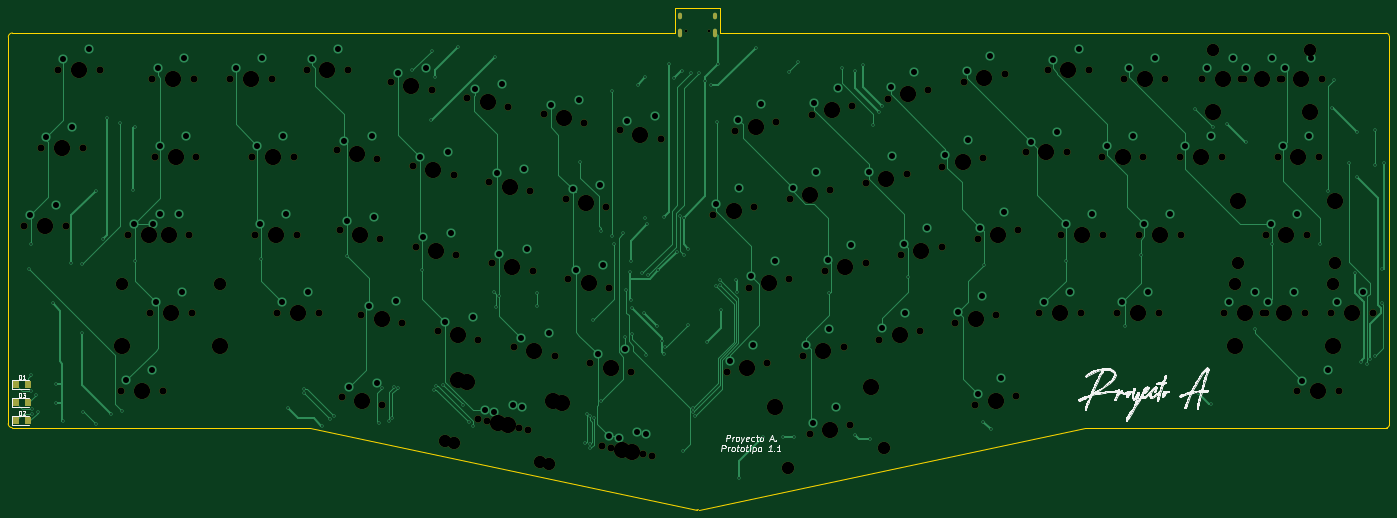
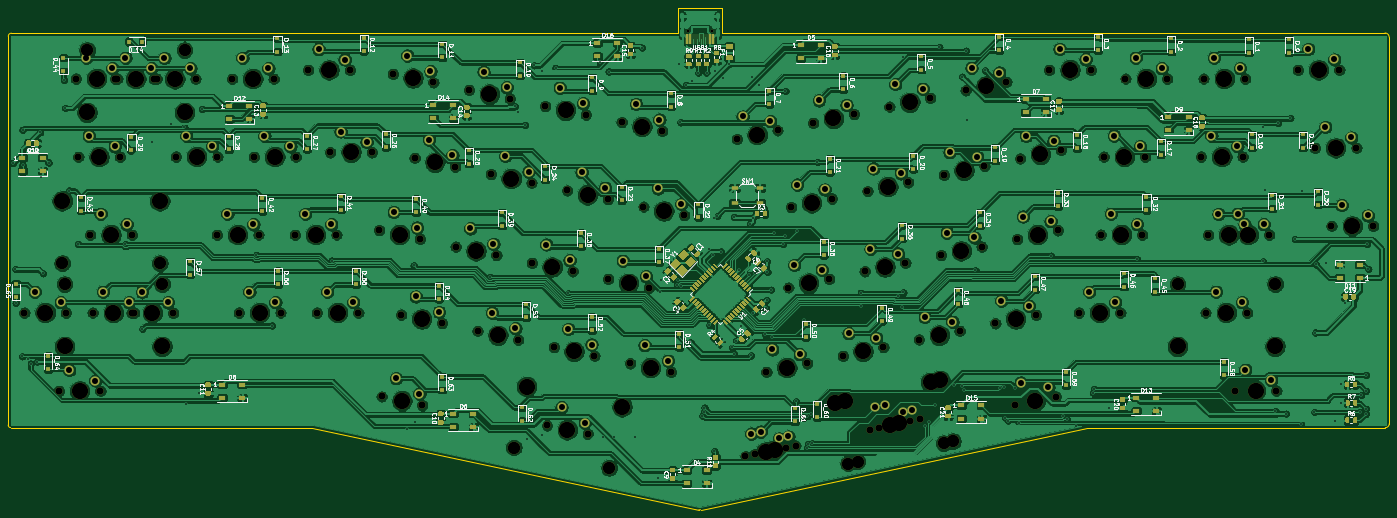
Circuit board: 10 layer files. Board 337.3 x 122.6 mm.
- bottom_copper: Proyecto A-B_Cu.gbr (1197787 bytes)
- bottom_mask: Proyecto A-B_Mask.gbr (47795 bytes)
- paste: Proyecto A-B_Paste.gbr (35380 bytes)
- bottom_silk: Proyecto A-B_SilkS.gbr (123170 bytes)
- outline: Proyecto A-Edge_Cuts.gbr (1397 bytes)
- top_copper: Proyecto A-F_Cu.gbr (37887 bytes)
- top_mask: Proyecto A-F_Mask.gbr (10820 bytes)
- paste: Proyecto A-F_Paste.gbr (2486 bytes)
- top_silk: Proyecto A-F_SilkS.gbr (46764 bytes)
- drill: Proyecto A.drl (8618 bytes)

=== bottom_copper: Proyecto A-B_Cu.gbr (1197787 bytes, source omitted) ===
=== bottom_mask: Proyecto A-B_Mask.gbr (47795 bytes, source omitted) ===
=== paste: Proyecto A-B_Paste.gbr (35380 bytes, source omitted) ===
=== bottom_silk: Proyecto A-B_SilkS.gbr (123170 bytes, source omitted) ===
=== outline: Proyecto A-Edge_Cuts.gbr ===
%TF.GenerationSoftware,KiCad,Pcbnew,(5.1.6)-1*%
%TF.CreationDate,2020-07-26T11:56:32+02:00*%
%TF.ProjectId,Proyecto A,50726f79-6563-4746-9f20-412e6b696361,rev?*%
%TF.SameCoordinates,Original*%
%TF.FileFunction,Profile,NP*%
%FSLAX46Y46*%
G04 Gerber Fmt 4.6, Leading zero omitted, Abs format (unit mm)*
G04 Created by KiCad (PCBNEW (5.1.6)-1) date 2020-07-26 11:56:32*
%MOMM*%
%LPD*%
G01*
G04 APERTURE LIST*
%TA.AperFunction,Profile*%
%ADD10C,0.100000*%
%TD*%
G04 APERTURE END LIST*
D10*
X62880240Y4965700D02*
X62865000Y-89433400D01*
X62880240Y4965700D02*
G75*
G02*
X63896239Y5981699I1015999J0D01*
G01*
X63831154Y-90403757D02*
G75*
G02*
X62865000Y-89433400I-16195J950038D01*
G01*
X231459482Y-110456999D02*
G75*
G02*
X231068880Y-110459520I-201162J907002D01*
G01*
X400161289Y-89780002D02*
G75*
G02*
X399580000Y-90400000I-621288J1D01*
G01*
X399364228Y5930301D02*
G75*
G02*
X400150000Y5190000I36386J-748547D01*
G01*
X400161289Y-89780002D02*
X400150000Y5190000D01*
X325940000Y-90400000D02*
X399580000Y-90400000D01*
X231459482Y-110457000D02*
X325940000Y-90400000D01*
X136590000Y-90400000D02*
X231068880Y-110459520D01*
X63831154Y-90403757D02*
X136590000Y-90400000D01*
X225770000Y5980000D02*
X63896239Y5981699D01*
X225750000Y12110000D02*
X225770000Y5980000D01*
X236640000Y12100000D02*
X225750000Y12110000D01*
X236690000Y5980000D02*
X236640000Y12100000D01*
X399364172Y5931468D02*
X236690000Y5980000D01*
M02*

=== top_copper: Proyecto A-F_Cu.gbr (37887 bytes, source omitted) ===
=== top_mask: Proyecto A-F_Mask.gbr (10820 bytes, source omitted) ===
=== paste: Proyecto A-F_Paste.gbr ===
%TF.GenerationSoftware,KiCad,Pcbnew,(5.1.6)-1*%
%TF.CreationDate,2020-07-26T11:56:32+02:00*%
%TF.ProjectId,Proyecto A,50726f79-6563-4746-9f20-412e6b696361,rev?*%
%TF.SameCoordinates,Original*%
%TF.FileFunction,Paste,Top*%
%TF.FilePolarity,Positive*%
%FSLAX46Y46*%
G04 Gerber Fmt 4.6, Leading zero omitted, Abs format (unit mm)*
G04 Created by KiCad (PCBNEW (5.1.6)-1) date 2020-07-26 11:56:32*
%MOMM*%
%LPD*%
G01*
G04 APERTURE LIST*
G04 APERTURE END LIST*
%TO.C,D3*%
G36*
G01*
X67014900Y-84937000D02*
X67014900Y-83687000D01*
G75*
G02*
X67264900Y-83437000I250000J0D01*
G01*
X68189900Y-83437000D01*
G75*
G02*
X68439900Y-83687000I0J-250000D01*
G01*
X68439900Y-84937000D01*
G75*
G02*
X68189900Y-85187000I-250000J0D01*
G01*
X67264900Y-85187000D01*
G75*
G02*
X67014900Y-84937000I0J250000D01*
G01*
G37*
G36*
G01*
X64039900Y-84937000D02*
X64039900Y-83687000D01*
G75*
G02*
X64289900Y-83437000I250000J0D01*
G01*
X65214900Y-83437000D01*
G75*
G02*
X65464900Y-83687000I0J-250000D01*
G01*
X65464900Y-84937000D01*
G75*
G02*
X65214900Y-85187000I-250000J0D01*
G01*
X64289900Y-85187000D01*
G75*
G02*
X64039900Y-84937000I0J250000D01*
G01*
G37*
%TD*%
%TO.C,D2*%
G36*
G01*
X67014900Y-89262000D02*
X67014900Y-88012000D01*
G75*
G02*
X67264900Y-87762000I250000J0D01*
G01*
X68189900Y-87762000D01*
G75*
G02*
X68439900Y-88012000I0J-250000D01*
G01*
X68439900Y-89262000D01*
G75*
G02*
X68189900Y-89512000I-250000J0D01*
G01*
X67264900Y-89512000D01*
G75*
G02*
X67014900Y-89262000I0J250000D01*
G01*
G37*
G36*
G01*
X64039900Y-89262000D02*
X64039900Y-88012000D01*
G75*
G02*
X64289900Y-87762000I250000J0D01*
G01*
X65214900Y-87762000D01*
G75*
G02*
X65464900Y-88012000I0J-250000D01*
G01*
X65464900Y-89262000D01*
G75*
G02*
X65214900Y-89512000I-250000J0D01*
G01*
X64289900Y-89512000D01*
G75*
G02*
X64039900Y-89262000I0J250000D01*
G01*
G37*
%TD*%
%TO.C,D1*%
G36*
G01*
X67014900Y-80512000D02*
X67014900Y-79262000D01*
G75*
G02*
X67264900Y-79012000I250000J0D01*
G01*
X68189900Y-79012000D01*
G75*
G02*
X68439900Y-79262000I0J-250000D01*
G01*
X68439900Y-80512000D01*
G75*
G02*
X68189900Y-80762000I-250000J0D01*
G01*
X67264900Y-80762000D01*
G75*
G02*
X67014900Y-80512000I0J250000D01*
G01*
G37*
G36*
G01*
X64039900Y-80512000D02*
X64039900Y-79262000D01*
G75*
G02*
X64289900Y-79012000I250000J0D01*
G01*
X65214900Y-79012000D01*
G75*
G02*
X65464900Y-79262000I0J-250000D01*
G01*
X65464900Y-80512000D01*
G75*
G02*
X65214900Y-80762000I-250000J0D01*
G01*
X64289900Y-80762000D01*
G75*
G02*
X64039900Y-80512000I0J250000D01*
G01*
G37*
%TD*%
M02*

=== top_silk: Proyecto A-F_SilkS.gbr (46764 bytes, source omitted) ===
=== drill: Proyecto A.drl (8618 bytes, source omitted) ===
